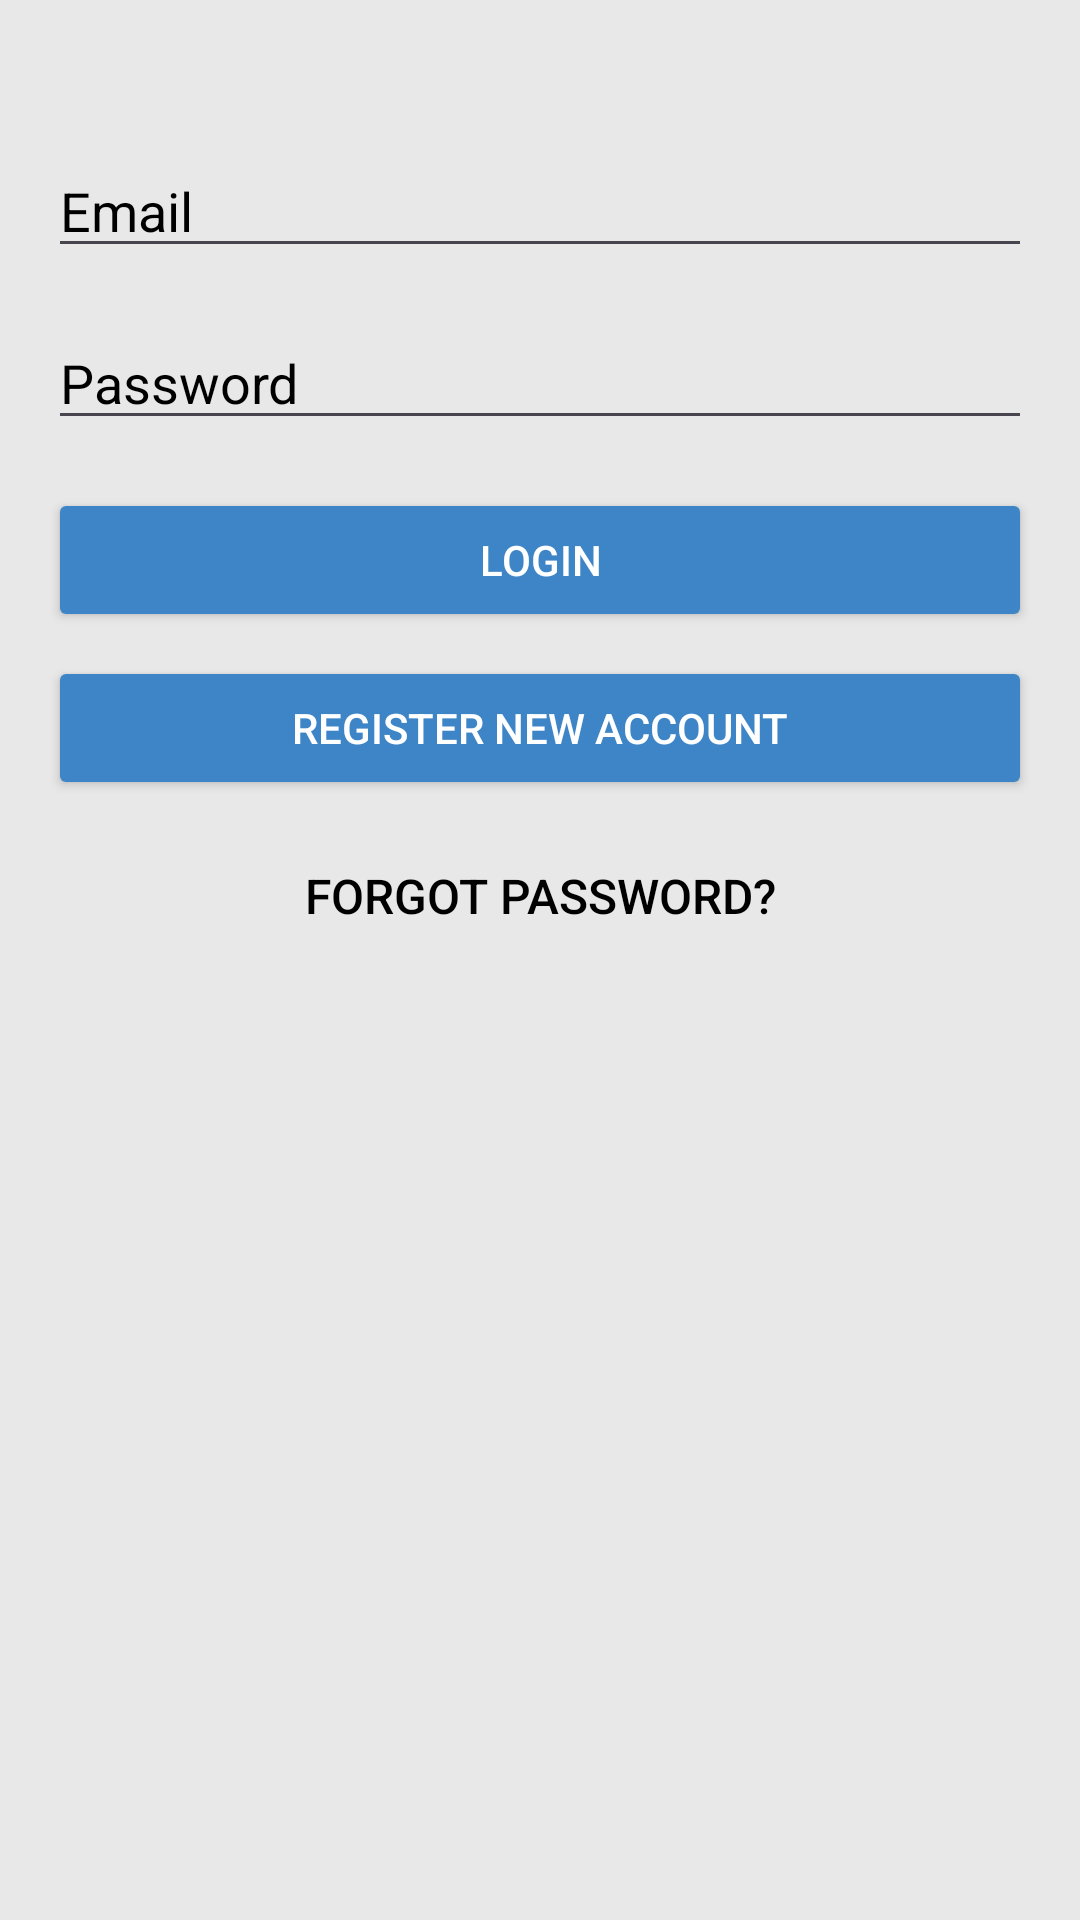

Here is an Android app screen rendered from its layout file. Give the layout XML and the strings, colors and styles it references.
<!-- AndroidManifest.xml: application theme Theme.SMDAssignment4 -->
<!-- res/layout/activity_login.xml -->
<androidx.constraintlayout.widget.ConstraintLayout
    xmlns:android="http://schemas.android.com/apk/res/android"
    xmlns:app="http://schemas.android.com/apk/res-auto"
    android:layout_width="match_parent"
    android:layout_height="match_parent"
    android:background="@color/background_color"
    android:padding="@dimen/pad16">

    <EditText
        android:id="@+id/emailField"
        android:layout_width="@dimen/pad0"
        android:layout_height="wrap_content"
        android:hint="@string/email"
        android:inputType="textEmailAddress"
        android:textColor="@color/black"
        android:textColorHint="@color/black"
        android:layout_marginTop="@dimen/pad32"
        app:layout_constraintTop_toTopOf="parent"
        app:layout_constraintStart_toStartOf="parent"
        app:layout_constraintEnd_toEndOf="parent" />

    <EditText
        android:id="@+id/passwordField"
        android:layout_width="@dimen/pad0"
        android:layout_height="wrap_content"
        android:hint="@string/password"
        android:textColor="@color/black"
        android:textColorHint="@color/black"
        android:inputType="textPassword"
        android:layout_marginTop="@dimen/pad16"
        app:layout_constraintTop_toBottomOf="@id/emailField"
        app:layout_constraintStart_toStartOf="parent"
        app:layout_constraintEnd_toEndOf="parent" />

    <Button
        android:id="@+id/loginButton"
        android:layout_width="@dimen/pad0"
        android:layout_height="wrap_content"
        android:text="@string/login"
        android:backgroundTint="@color/blue"
        android:textColor="@color/white"
        android:layout_marginTop="@dimen/pad16"
        app:layout_constraintTop_toBottomOf="@id/passwordField"
        app:layout_constraintStart_toStartOf="parent"
        app:layout_constraintEnd_toEndOf="parent" />

    <Button
        android:id="@+id/registerButton"
        android:layout_width="@dimen/pad0"
        android:layout_height="wrap_content"
        android:text="@string/register"
        android:textColor="@color/white"
        android:backgroundTint="@color/blue"
        android:layout_marginTop="@dimen/pad8"
        app:layout_constraintTop_toBottomOf="@id/loginButton"
        app:layout_constraintStart_toStartOf="parent"
        app:layout_constraintEnd_toEndOf="parent" />

    <Button
        android:id="@+id/forgotPasswordButton"
        android:layout_width="wrap_content"
        android:layout_height="wrap_content"
        android:text="@string/forgot"
        android:textColor="@color/black"
        android:textSize="@dimen/sp16"
        android:background="@android:color/transparent"
        android:layout_marginTop="@dimen/pad8"
        app:layout_constraintTop_toBottomOf="@id/registerButton"
        app:layout_constraintStart_toStartOf="parent"
        app:layout_constraintEnd_toEndOf="parent"
        />

</androidx.constraintlayout.widget.ConstraintLayout>
<!-- resources referenced by this layout -->
<resources>
  <color name="background_color">#E8E8E8</color>
  <color name="black">#FF000000</color>
  <color name="blue">#3d85c6</color>
  <color name="white">#FFFFFFFF</color>
  <dimen name="pad0">0dp</dimen>
  <dimen name="pad16">16dp</dimen>
  <dimen name="pad32">32dp</dimen>
  <dimen name="pad8">8dp</dimen>
  <dimen name="sp16">16sp</dimen>
  <string name="email">Email</string>
  <string name="forgot">Forgot Password?</string>
  <string name="login">Login</string>
  <string name="password">Password</string>
  <string name="register">Register New Account</string>
  <style name="Theme.SMDAssignment4" parent="Base.Theme.SMDAssignment4" />
  <style name="Base.Theme.SMDAssignment4" parent="Theme.Material3.DayNight.NoActionBar">
          
          
          <item name="android:statusBarColor">@color/background_color</item>
  
      </style>
</resources>
